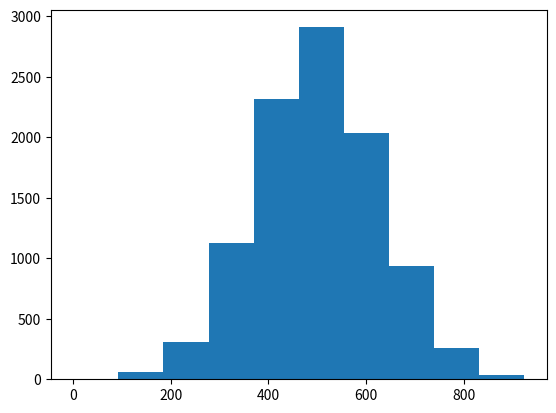
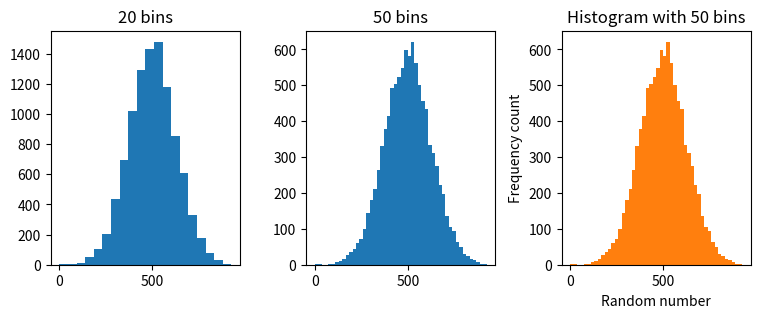

The script that saved these images, in order:
import numpy as np
import matplotlib.pyplot as plt

# generating a set of random numbers
randData = 500 + 125*np.random.randn(10000)

# simple histogram
plt.hist(randData)
plt.show()


# changing the number of bins
plt.figure(figsize=[8,3])

plt.subplot(131)
plt.hist(randData,20)
plt.title('20 bins')

plt.subplot(132)
plt.hist(randData,50)
plt.title('50 bins')

plt.subplot(133)
plt.hist(randData,100)
plt.title('100 bins')

plt.subplots_adjust(bottom=0.1, wspace=0.35, left=0.075, right=0.95)
plt.savefig('HistExample.png', dpi=300)
plt.show()


# adding labels
plt.hist(randData,50)
plt.title('Histogram with 50 bins')
plt.xlabel('Random number')
plt.ylabel('Frequency count')
plt.savefig('Hist50bins.png', dpi=300)
plt.show()
